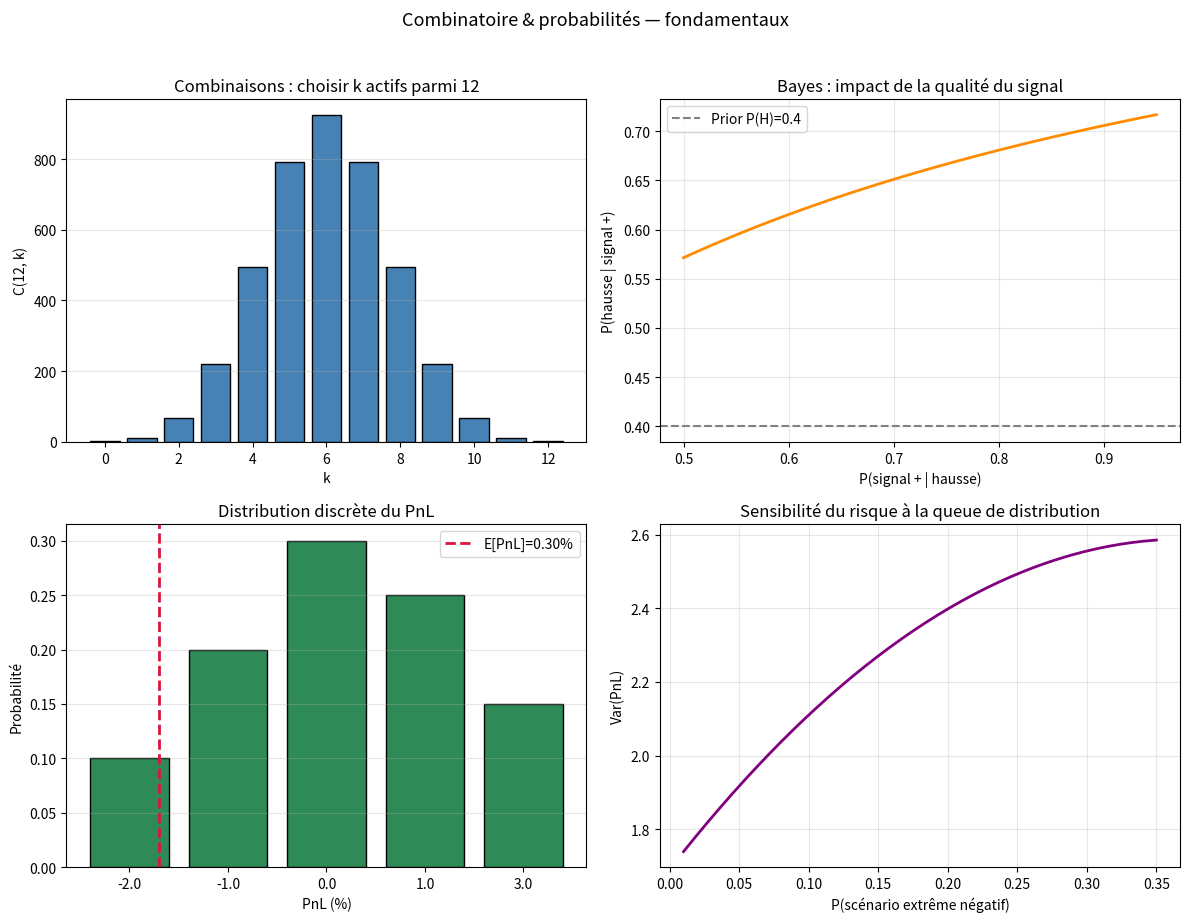

Write the Python code that produced this figure.
"""
Combinatoire et probabilités de base
------------------------------------
Dénombrement (permutations, arrangements, combinaisons), conditionnement,
formule de Bayes, espérance et variance — avec exemples orientés finance / trading.
"""

import math
from itertools import combinations
from typing import Optional

import numpy as np
import matplotlib.pyplot as plt


# =============================================================================
# 1. DÉNOMBREMENT
# =============================================================================

def factorial(n: int) -> int:
    """n! — nombre de permutations de n objets distincts."""
    return math.factorial(n)


def permutation(n: int, k: Optional[int] = None) -> int:
    """
    Permutations de k éléments parmi n (ordre compte, sans répétition).
    P(n,k) = n! / (n-k)!  ; si k is None, k = n (toutes les permutations).
    """
    if k is None:
        k = n
    if not (0 <= k <= n):
        raise ValueError("Il faut 0 <= k <= n")
    return math.perm(n, k)


def arrangement(n: int, k: int) -> int:
    """
    Arrangement (synonyme ici de k-permutation) : A(n,k) = n! / (n-k)!.
    Ex. finance : ordre de passage de k événements parmi n scénarios distincts.
    """
    return permutation(n, k)


def combination(n: int, k: int) -> int:
    """
    Combinaison : C(n,k) = n! / (k! (n-k)!).
    Ex. finance : choisir k actifs dans un univers de n (sans ordre).
    """
    if not (0 <= k <= n):
        raise ValueError("Il faut 0 <= k <= n")
    return math.comb(n, k)


def permutation_with_repetition(n: int, k: int) -> int:
    """k tirages parmi n types, ordre compte, avec remise : n^k."""
    return n**k


def combination_with_repetition(n: int, k: int) -> int:
    """
    Combinaisons avec répétition (étoiles et barres) : C(n+k-1, k).
    Ex. répartir k unités de capital sur n classes d'actifs.
    """
    return math.comb(n + k - 1, k)


# =============================================================================
# 2. PROBABILITÉS, CONDITIONNEMENT, BAYES
# =============================================================================

def probability(event_count: int, total: int) -> float:
    """Probabilité laplacienne (équiprobabilité) : |A| / |Ω|."""
    if total <= 0:
        raise ValueError("L'univers doit avoir une taille strictement positive.")
    return event_count / total


def conditional_probability(p_a_and_b: float, p_b: float) -> float:
    """P(A|B) = P(A ∩ B) / P(B)."""
    if p_b == 0:
        raise ValueError("P(B) ne peut pas être nul.")
    return p_a_and_b / p_b


def bayes(p_b_given_a: float, p_a: float, p_b: float) -> float:
    """
    P(A|B) = P(B|A) P(A) / P(B).
    Pourquoi : mettre à jour une croyance (prior) après observation d'un signal (B).
    """
    if p_b == 0:
        raise ValueError("P(B) ne peut pas être nul.")
    return p_b_given_a * p_a / p_b


def total_probability(probabilities: list[float], conditionals: list[float]) -> float:
    """
    Formule des probabilités totales : P(B) = Σ_i P(B|A_i) P(A_i).
    """
    if len(probabilities) != len(conditionals):
        raise ValueError("Les listes doivent avoir la même longueur.")
    return sum(p * q for p, q in zip(probabilities, conditionals))


# =============================================================================
# 3. ESPÉRANCE, VARIANCE, COVARIANCE
# =============================================================================

def expectation(values: np.ndarray, probabilities: np.ndarray) -> float:
    """E[X] = Σ x_i p_i pour une loi discrète."""
    values = np.asarray(values, dtype=float)
    probabilities = np.asarray(probabilities, dtype=float)
    if not np.isclose(probabilities.sum(), 1.0):
        raise ValueError("Les probabilités doivent sommer à 1.")
    return float(np.dot(values, probabilities))


def variance(values: np.ndarray, probabilities: np.ndarray) -> float:
    """Var(X) = E[X²] - E[X]²."""
    mu = expectation(values, probabilities)
    return float(np.dot(values**2, probabilities) - mu**2)


def standard_deviation(values: np.ndarray, probabilities: np.ndarray) -> float:
    return math.sqrt(variance(values, probabilities))


def covariance(
    x: np.ndarray, y: np.ndarray, probabilities: np.ndarray
) -> float:
    """Cov(X,Y) = E[XY] - E[X]E[Y]."""
    mu_x = expectation(x, probabilities)
    mu_y = expectation(y, probabilities)
    return float(np.dot(x * y, probabilities) - mu_x * mu_y)


# =============================================================================
# DÉMONSTRATION
# =============================================================================

if __name__ == "__main__":
    print("=" * 72)
    print("COMBINATOIRE & PROBABILITÉS DE BASE")
    print("=" * 72)

    # --- Dénombrement ---
    n, k = 10, 3
    print("\n--- 1. DÉNOMBREMENT ---")
    print(f"Univers de taille n = {n}, choix k = {k}")
    print(f"  Factorielle n!           : {factorial(n):,}")
    print(f"  Permutation P(n,k)       : {permutation(n, k):,}")
    print(f"  Arrangement A(n,k)       : {arrangement(n, k):,}")
    print(f"  Combinaison C(n,k)       : {combination(n, k):,}")
    print(f"  Avec répétition (ordre)  : {permutation_with_repetition(n, k):,}")
    print(f"  Avec répétition (sans ordre): {combination_with_repetition(n, k):,}")

    # Vérification itertools
    sample_comb = list(combinations(["A", "B", "C", "D"], 2))
    print(f"\n  itertools combinations('ABCD', 2) → {len(sample_comb)} = C(4,2)")

    # --- Bayes : signal de trading ---
    print("\n--- 2. CONDITIONNEMENT & BAYES ---")
    print("Exemple : un indicateur détecte une hausse (signal +).")
    p_hausse = 0.40  # P(H) — probabilité de hausse du marché
    p_signal_given_hausse = 0.70  # P(S+|H) — sensibilité
    p_signal_given_baisse = 0.25  # P(S+|¬H) — faux positifs

    p_signal = total_probability(
        [p_hausse, 1 - p_hausse],
        [p_signal_given_hausse, p_signal_given_baisse],
    )
    p_hausse_given_signal = bayes(p_signal_given_hausse, p_hausse, p_signal)

    print(f"  P(hausse)                    = {p_hausse:.2f}")
    print(f"  P(signal + | hausse)         = {p_signal_given_hausse:.2f}")
    print(f"  P(signal + | baisse)         = {p_signal_given_baisse:.2f}")
    print(f"  P(signal +) [prob. totale]   = {p_signal:.4f}")
    print(f"  P(hausse | signal +) [Bayes] = {p_hausse_given_signal:.4f}")
    print("  → Le signal révise la probabilité de hausse (posterior).")

    # --- Espérance / variance : PnL discret ---
    print("\n--- 3. ESPÉRANCE & VARIANCE ---")
    pnl = np.array([-2.0, -1.0, 0.0, 1.0, 3.0])  # gains/pertes (%)
    probs = np.array([0.10, 0.20, 0.30, 0.25, 0.15])

    mu = expectation(pnl, probs)
    var = variance(pnl, probs)
    sigma = standard_deviation(pnl, probs)

    print(f"  PnL possibles (%) : {pnl}")
    print(f"  Probabilités      : {probs}")
    print(f"  E[PnL]            = {mu:.4f} %")
    print(f"  Var(PnL)          = {var:.4f}")
    print(f"  σ(PnL)            = {sigma:.4f} %")

    # Portefeuille à 2 actifs corrélés (covariance)
    r1 = np.array([0.02, -0.01])
    r2 = np.array([0.01, 0.03])
    p_joint = np.array([0.6, 0.4])
    cov_12 = covariance(r1, r2, p_joint)
    print(f"\n  Cov(R1, R2) sur scénario joint = {cov_12:.6f}")

    # --- Graphiques ---
    fig, axes = plt.subplots(2, 2, figsize=(12, 9))

    # C(n,k) en fonction de k
    n_fix = 12
    ks = np.arange(0, n_fix + 1)
    comb_vals = [combination(n_fix, int(k)) for k in ks]
    axes[0, 0].bar(ks, comb_vals, color="steelblue", edgecolor="k")
    axes[0, 0].set_xlabel("k")
    axes[0, 0].set_ylabel(f"C({n_fix}, k)")
    axes[0, 0].set_title(f"Combinaisons : choisir k actifs parmi {n_fix}")
    axes[0, 0].grid(axis="y", alpha=0.3)

    # Bayes : posterior vs prior selon qualité du signal
    sensibilities = np.linspace(0.5, 0.95, 50)
    posteriors = [
        bayes(s, p_hausse, total_probability([p_hausse, 1 - p_hausse], [s, p_signal_given_baisse]))
        for s in sensibilities
    ]
    axes[0, 1].plot(sensibilities, posteriors, "darkorange", lw=2)
    axes[0, 1].axhline(p_hausse, color="gray", ls="--", label=f"Prior P(H)={p_hausse}")
    axes[0, 1].set_xlabel("P(signal + | hausse)")
    axes[0, 1].set_ylabel("P(hausse | signal +)")
    axes[0, 1].set_title("Bayes : impact de la qualité du signal")
    axes[0, 1].legend()
    axes[0, 1].grid(True, alpha=0.3)

    # Loi discrète du PnL
    axes[1, 0].bar(pnl.astype(str), probs, color="seagreen", edgecolor="k")
    axes[1, 0].axvline(mu, color="crimson", ls="--", lw=2, label=f"E[PnL]={mu:.2f}%")
    axes[1, 0].set_xlabel("PnL (%)")
    axes[1, 0].set_ylabel("Probabilité")
    axes[1, 0].set_title("Distribution discrète du PnL")
    axes[1, 0].legend()
    axes[1, 0].grid(axis="y", alpha=0.3)

    # Variance vs probabilité du scénario extrême (renormalisation des autres cas)
    base_probs = np.array([0.10, 0.20, 0.30, 0.25, 0.15])
    p_extreme = np.linspace(0.01, 0.35, 40)
    variances = []
    for p in p_extreme:
        pr = base_probs.copy()
        scale = (1.0 - p) / (1.0 - base_probs[0])
        pr[0] = p
        pr[1:] = base_probs[1:] * scale
        variances.append(variance(pnl, pr))
    axes[1, 1].plot(p_extreme, variances, color="purple", lw=2)
    axes[1, 1].set_xlabel("P(scénario extrême négatif)")
    axes[1, 1].set_ylabel("Var(PnL)")
    axes[1, 1].set_title("Sensibilité du risque à la queue de distribution")
    axes[1, 1].grid(True, alpha=0.3)

    plt.suptitle("Combinatoire & probabilités — fondamentaux", fontsize=13, y=1.02)
    plt.tight_layout()
    plt.show()

    print("\n" + "=" * 72)
